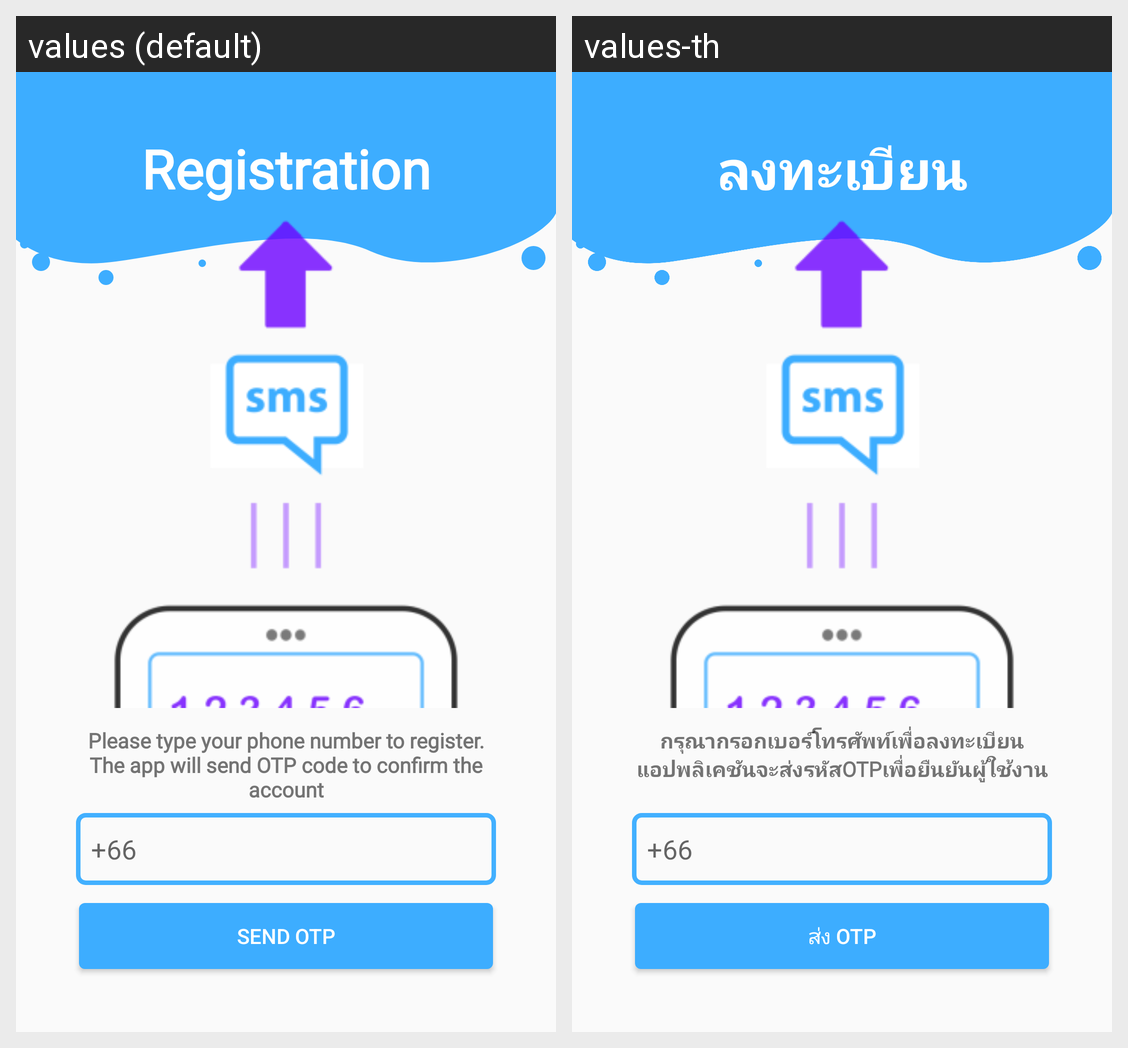

Locale-by-locale string values for the Android screen shown in this grid:
Android screen res/layout/activity_send_o_t_p.xml rendered under 2 locales, left to right: values (default), values-th. Device: Nexus 5 (rendered at 1080×1920; each locale shown at half size, 540×960, under a caption strip naming it); theme AppTheme.
Strings drawn on this screen, with the default value and each locale's value (text and hints the layout hard-codes, and strings that could not be matched under every locale, appear in the picture but are not listed):

header_SendOTP
  values: Registration
  values-th: ลงทะเบียน

subheader_SendOTP
  values: Please type your phone number to register. The app will send OTP code to confirm the account
  values-th: กรุณากรอกเบอร์โทรศัพท์เพื่อลงทะเบียน แอปพลิเคชันจะส่งรหัสOTPเพื่อยืนยันผู้ใช้งาน

button_SendOTP
  values: Send OTP
  values-th: ส่ง OTP
